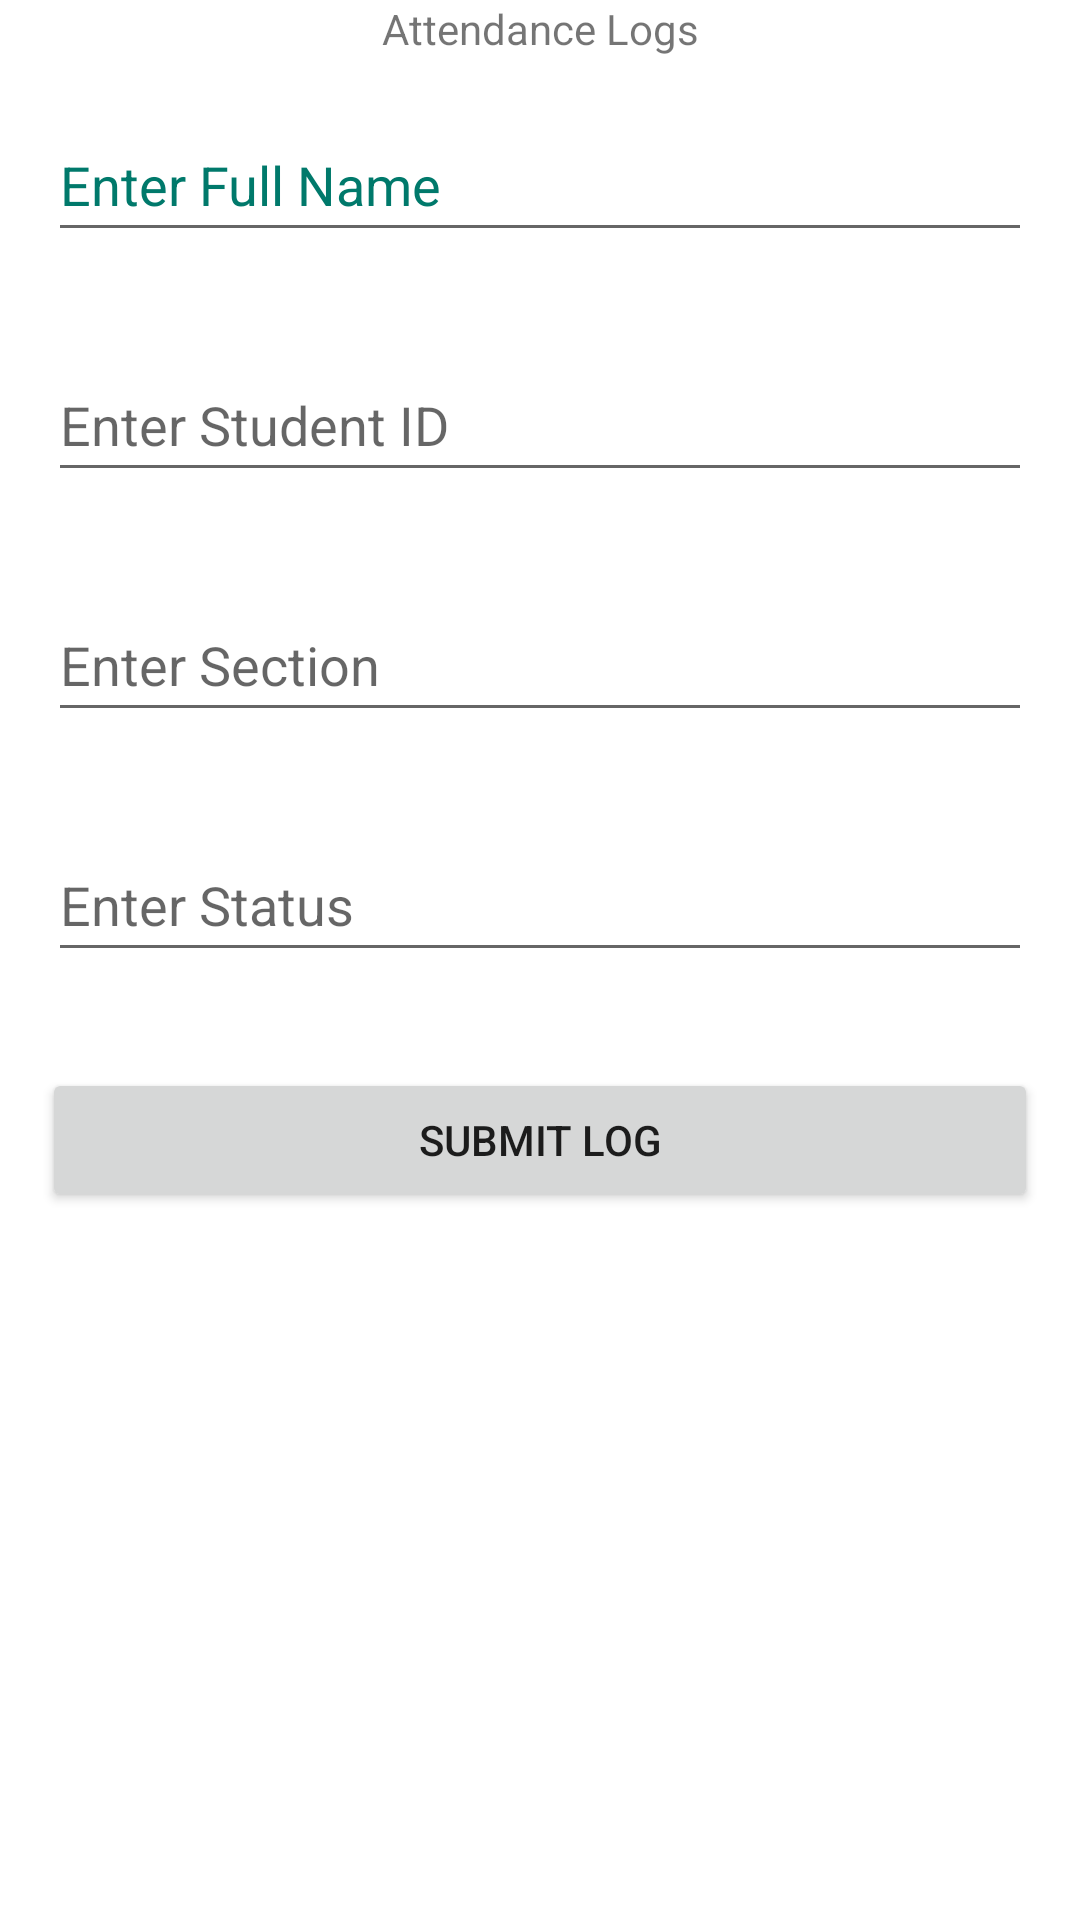

Layout XML and referenced resources for this Android screen:
<!-- AndroidManifest.xml: application theme Theme.Bippsqr2 -->
<!-- res/layout/attendanceandstudentlogs.xml -->
<?xml version="1.0" encoding="utf-8"?>
<LinearLayout xmlns:android="http://schemas.android.com/apk/res/android"
    xmlns:tools="http://schemas.android.com/tools"
    android:layout_width="match_parent"
    android:layout_height="match_parent"
    android:layout_margin="16dp"
    android:orientation="vertical">

    <TextView
        android:id="@+id/textView6"
        android:layout_width="match_parent"
        android:layout_height="20dp"
        android:text="@string/attendance_logs"
        android:textAlignment="center"
        tools:ignore="TextSizeCheck,VisualLintSystemUi" />

    <EditText
        android:id="@+id/editTextText15"
        android:layout_width="match_parent"
        android:layout_height="wrap_content"
        android:layout_margin="16dp"
        android:autofillHints="personName"
        android:hint="@string/enter_full_name"
        android:inputType="text"
        android:minHeight="48dp"
        android:textColor="#000000"
        android:textColorHint="#00796B"
        android:textColorLink="#000000"
        tools:ignore="VisualLintTextFieldSize,TextContrastCheck" />

    <EditText
        android:id="@+id/editTextText16"
        android:layout_width="match_parent"
        android:layout_height="wrap_content"
        android:layout_margin="16dp"
        android:autofillHints="username"
        android:ems="10"
        android:hint="@string/enter_student_id"
        android:inputType="text"
        android:minHeight="48dp"
        android:textColor="#000000"
        tools:ignore="VisualLintTextFieldSize" />

    <EditText
        android:id="@+id/editTextText17"
        android:layout_width="match_parent"
        android:layout_height="wrap_content"
        android:layout_margin="16dp"
        android:autofillHints="postalAddress"
        android:ems="10"
        android:hint="@string/enter_section"
        android:inputType="text"
        android:minHeight="48dp"
        android:textColor="#000000"
        tools:ignore="VisualLintTextFieldSize" />

    <EditText
        android:id="@+id/editTextText18"
        android:layout_width="match_parent"
        android:layout_height="wrap_content"
        android:layout_margin="16dp"
        android:autofillHints=""
        android:ems="10"
        android:hint="@string/enter_status"
        android:inputType="text"
        android:minHeight="48dp"
        android:textColor="#000000"
        tools:ignore="VisualLintTextFieldSize" />

    <Button
        android:id="@+id/button"
        android:layout_width="332dp"
        android:layout_height="wrap_content"
        android:layout_gravity="center_horizontal"
        android:layout_margin="16dp"
        android:layout_marginTop="24dp"
        android:text="@string/submit_log"
        tools:ignore="VisualLintButtonSize" />

</LinearLayout>
<!-- resources referenced by this layout -->
<resources>
  <string name="attendance_logs">Attendance Logs</string>
  <string name="enter_full_name">Enter Full Name</string>
  <string name="enter_section">Enter Section</string>
  <string name="enter_status">Enter Status</string>
  <string name="enter_student_id">Enter Student ID</string>
  <string name="submit_log">SUBMIT LOG</string>
  <style name="Theme.Bippsqr2" parent="Theme.MaterialComponents.DayNight.DarkActionBar">
          
          <item name="colorPrimary">@color/purple_500</item>
          <item name="colorPrimaryVariant">@color/purple_700</item>
          <item name="colorOnPrimary">@color/white</item>
          
          <item name="colorSecondary">@color/teal_200</item>
          <item name="colorSecondaryVariant">@color/teal_700</item>
          <item name="colorOnSecondary">@color/black</item>
          
          <item name="android:statusBarColor">?attr/colorPrimaryVariant</item>
          
      </style>
  <!-- not gathered from this repository: default colours our renderer supplied (Android Studio template values) -->
  <color name="purple_500">#FF6200EE</color>
  <color name="purple_700">#FF3700B3</color>
  <color name="teal_200">#FF03DAC5</color>
  <color name="teal_700">#FF018786</color>
  <color name="black">#FF000000</color>
  <color name="white">#FFFFFFFF</color>
</resources>
